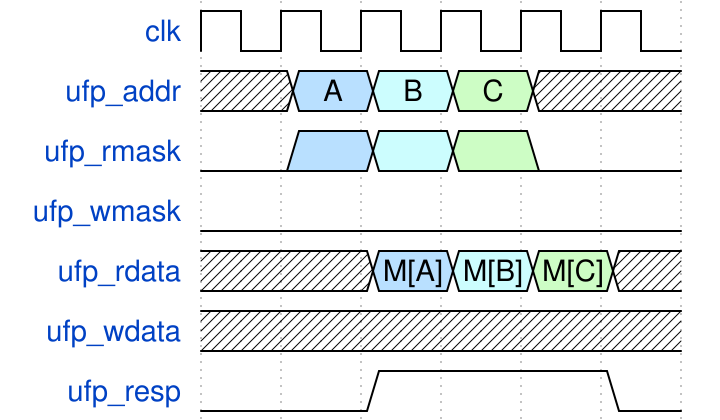

Reproduce this timing diagram as a WaveDrom spec.

{signal:
  [
    {name: "clk"       , wave: "p....."},
    {name: "ufp_addr"  , wave: "x567x.", data: ["A", "B", "C"]},
    {name: "ufp_rmask" , wave: "05670."},
    {name: "ufp_wmask" , wave: "0....."},
    {name: "ufp_rdata" , wave: "x.567x", data: ["M[A]", "M[B]", "M[C]"]},
    {name: "ufp_wdata" , wave: "x.....", data: ["M[A]", "M[B]", "M[C]"]},
    {name: "ufp_resp"  , wave: "0.1..0"}
  ],
  config: { hscale: 1 }
}
